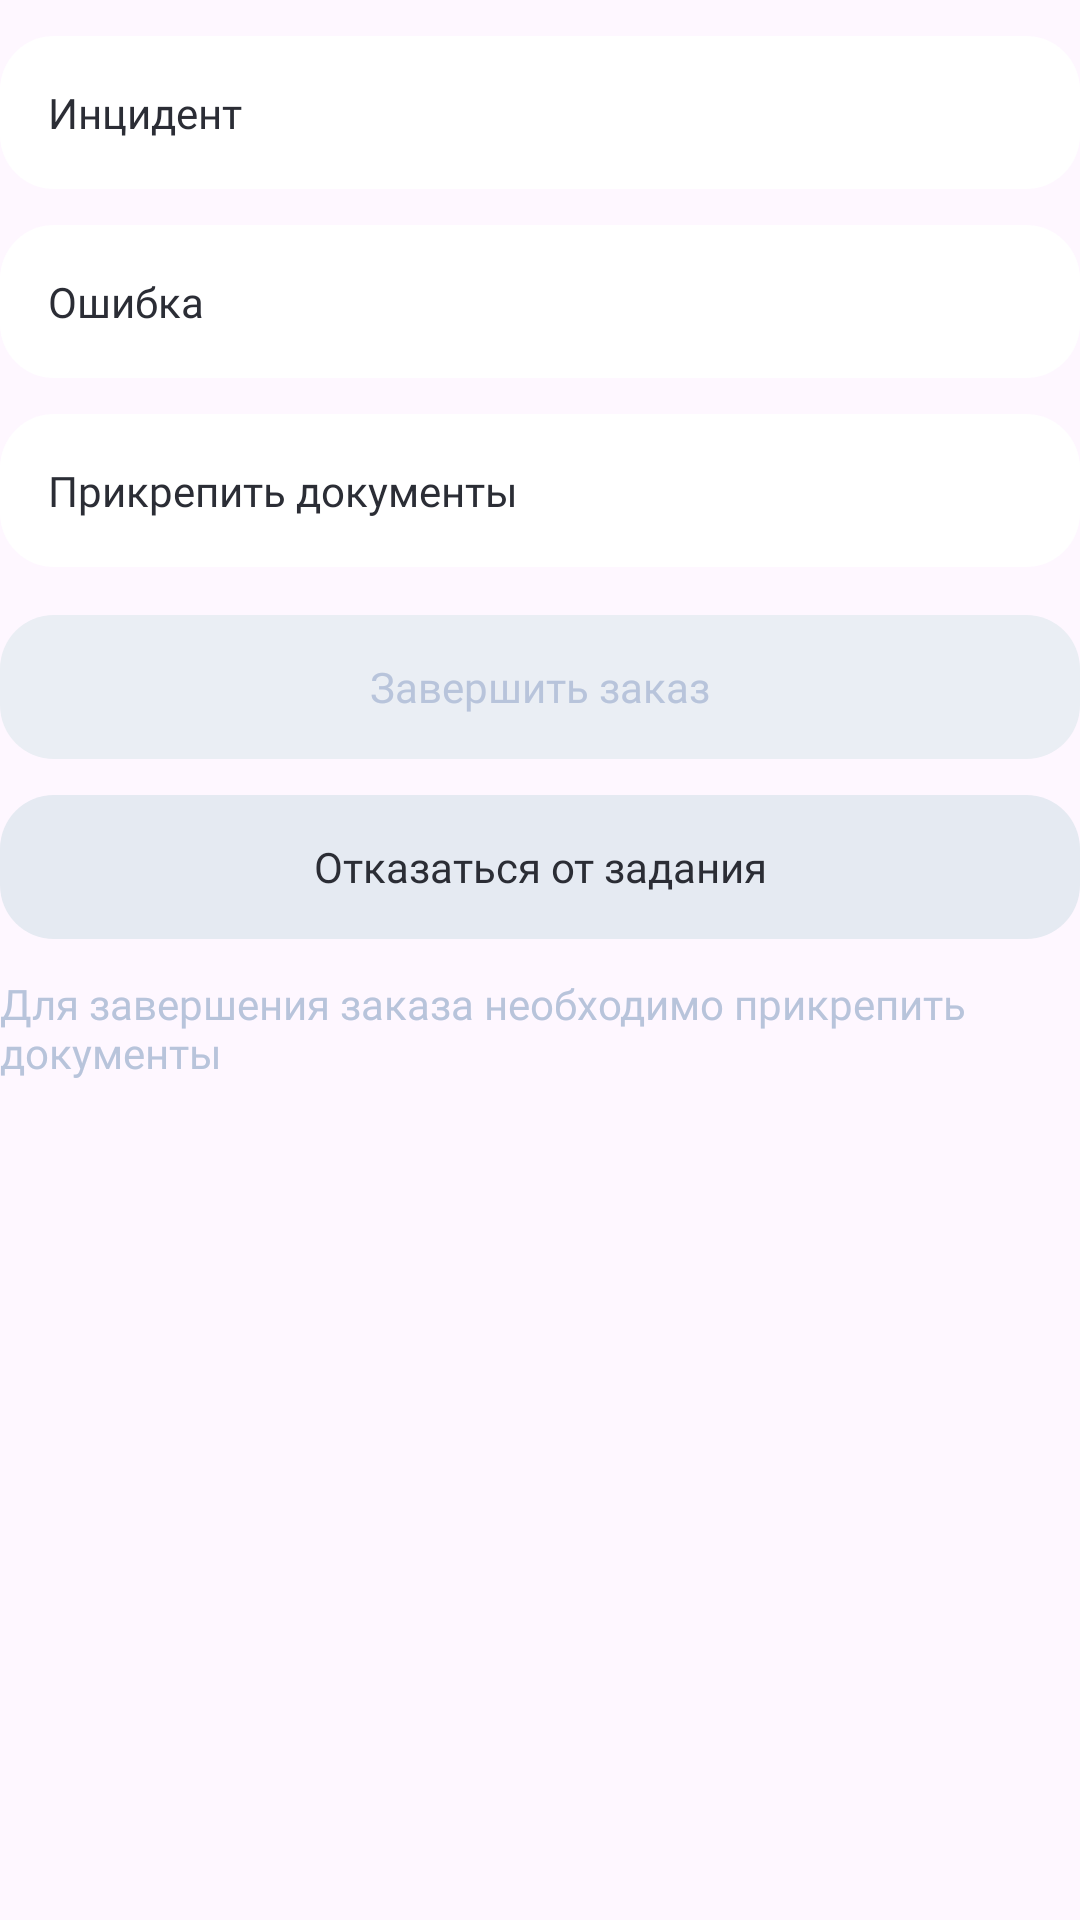

Layout XML and referenced resources for this Android screen:
<!-- AndroidManifest.xml: application theme Theme.BIATestApp -->
<!-- res/layout/task_details_footer_variant_2.xml -->
<?xml version="1.0" encoding="utf-8"?>
<androidx.constraintlayout.widget.ConstraintLayout xmlns:android="http://schemas.android.com/apk/res/android"
    xmlns:tools="http://schemas.android.com/tools"
    android:layout_width="match_parent"
    android:layout_height="wrap_content"
    xmlns:app="http://schemas.android.com/apk/res-auto">

    <androidx.constraintlayout.widget.ConstraintLayout
        android:id="@+id/incident_container"
        android:layout_width="match_parent"
        android:layout_height="wrap_content"
        android:layout_marginTop="12dp"
        android:clickable="true"
        android:background="@drawable/default_container"
        app:layout_constraintTop_toTopOf="parent">

        <FrameLayout
            android:id="@+id/badge_container"
            android:layout_width="wrap_content"
            android:layout_height="wrap_content"
            android:background="@drawable/badge_container"
            android:visibility="gone"
            app:layout_constraintStart_toStartOf="parent"
            app:layout_constraintTop_toTopOf="parent"
            app:layout_constraintBottom_toBottomOf="parent">

            <TextView
                android:id="@+id/badge_text"
                android:textSize="12sp"
                android:textColor="@color/white"
                android:fontFamily="@font/stolzl_regular"
                android:layout_width="wrap_content"
                android:layout_height="wrap_content"
                android:layout_gravity="center" />

        </FrameLayout>

        <TextView
            style="@style/DetailsBottomTextView"
            android:id="@+id/incident_text"
            android:layout_width="wrap_content"
            android:layout_height="wrap_content"
            android:text="@string/incident"
            android:clickable="false"
            android:duplicateParentState="true"
            android:layout_marginStart="8dp"
            app:layout_goneMarginStart="0dp"
            android:layout_gravity="start|center_vertical"
            app:layout_constraintStart_toEndOf="@id/badge_container"
            app:layout_constraintTop_toTopOf="parent"
            app:layout_constraintBottom_toBottomOf="parent"/>

        <androidx.appcompat.widget.AppCompatImageView
            style="@style/TaskImageButton"
            android:layout_width="wrap_content"
            android:layout_height="wrap_content"
            android:clickable="false"
            android:layout_gravity="end|center_vertical"
            android:duplicateParentState="true"
            app:layout_constraintEnd_toEndOf="parent"
            app:layout_constraintTop_toTopOf="parent"
            app:layout_constraintBottom_toBottomOf="parent"/>

    </androidx.constraintlayout.widget.ConstraintLayout>

    <FrameLayout
        android:id="@+id/error_container"
        android:layout_width="match_parent"
        android:layout_height="wrap_content"
        android:clickable="true"
        android:background="@drawable/default_container"
        android:layout_marginTop="12dp"
        app:layout_constraintTop_toBottomOf="@id/incident_container">

        <TextView
            style="@style/DetailsBottomTextView"
            android:layout_width="wrap_content"
            android:layout_height="wrap_content"
            android:text="@string/error"
            android:clickable="false"
            android:duplicateParentState="true"
            android:layout_gravity="start|center_vertical" />

        <androidx.appcompat.widget.AppCompatImageView
            style="@style/TaskImageButton"
            android:layout_width="wrap_content"
            android:layout_height="wrap_content"
            android:clickable="false"
            android:duplicateParentState="true"
            android:layout_gravity="end|center_vertical" />

    </FrameLayout>

    <FrameLayout
        android:id="@+id/documents_container"
        android:layout_width="match_parent"
        android:layout_height="wrap_content"
        android:clickable="false"
        android:background="@drawable/default_container"
        android:layout_marginTop="12dp"
        app:layout_constraintTop_toBottomOf="@id/error_container">

        <TextView
            style="@style/DetailsBottomTextView"
            android:layout_width="wrap_content"
            android:layout_height="wrap_content"
            android:text="@string/attach_documents"
            android:clickable="false"
            android:duplicateParentState="true"
            android:layout_gravity="start|center_vertical"/>

        <androidx.appcompat.widget.AppCompatImageView
            style="@style/TaskImageButton"
            android:layout_width="wrap_content"
            android:layout_height="wrap_content"
            android:clickable="false"
            android:duplicateParentState="true"
            android:layout_gravity="end|center_vertical"/>

    </FrameLayout>

    <androidx.appcompat.widget.AppCompatButton
        style="@style/TaskDeclineButton"
        android:id="@+id/end_task_button"
        android:layout_width="match_parent"
        android:layout_height="wrap_content"
        android:layout_marginTop="16dp"
        android:enabled="false"
        android:text="@string/end_task"
        app:layout_constraintTop_toBottomOf="@id/documents_container"/>

    <androidx.appcompat.widget.AppCompatButton
        style="@style/TaskDeclineButton"
        android:id="@+id/decline_task_button"
        android:layout_width="match_parent"
        android:layout_height="wrap_content"
        android:text="@string/decline_task"
        android:layout_marginTop="12dp"
        app:layout_constraintTop_toBottomOf="@id/end_task_button"/>
    
    <TextView
        android:layout_width="match_parent"
        android:layout_height="wrap_content"
        android:text="@string/tip_text"
        android:layout_marginTop="12dp"
        android:textSize="14sp"
        android:fontFamily="@font/stolzl_book"
        android:textColor="@color/middle_gray_blue"
        app:layout_constraintTop_toBottomOf="@id/decline_task_button"/>

</androidx.constraintlayout.widget.ConstraintLayout>
<!-- resources referenced by this layout -->
<resources>
  <color name="middle_gray_blue">#B8C4DB</color>
  <color name="white">#FFFFFFFF</color>
  <!-- drawable badge_container (drawable) -->
  <?xml version="1.0" encoding="utf-8"?>
  <shape xmlns:android="http://schemas.android.com/apk/res/android"
      android:shape="rectangle">
  
      <corners android:radius="100dp"/>
      <solid android:color="@color/red"/>
      <size android:width="18dp" android:height="18dp"/>
  
  </shape>
  <!-- drawable default_container (drawable) -->
  <?xml version="1.0" encoding="utf-8"?>
  <shape xmlns:android="http://schemas.android.com/apk/res/android"
      android:shape="rectangle">
  
      <corners android:radius="18dp"/>
      <padding android:top="16dp" android:right="16dp" android:left="16dp" android:bottom="16dp"/>
      <solid android:color="@color/white"/>
  
  </shape>
  <string name="attach_documents">Прикрепить документы</string>
  <string name="decline_task">Отказаться от задания</string>
  <string name="end_task">Завершить заказ</string>
  <string name="error">Ошибка</string>
  <string name="incident">Инцидент</string>
  <string name="tip_text">Для завершения заказа необходимо прикрепить документы</string>
  <style name="DetailsBottomTextView" parent="DetailsTextView">
          <item name="android:textSize">14sp</item>
          <item name="fontFamily">@font/stolzl_regular</item>
          <item name="android:layout_marginTop">0dp</item>
      </style>
  <style name="TaskDeclineButton" parent="ActionButton">
          <item name="android:textColor">@color/light_button_text_color</item>
          <item name="android:background">@drawable/task_light_button</item>
      </style>
  <style name="TaskImageButton" parent="Widget.AppCompat.ImageButton">
          <item name="android:background">@null</item>
          <item name="android:src">@drawable/ic_right_arrow</item>
      </style>
  <style name="Theme.BIATestApp" parent="Base.Theme.BIATestApp">
  
  
      </style>
  <color name="red">#F0303F</color>
  <style name="DetailsTextView" parent="Widget.AppCompat.TextView">
          <item name="android:textSize">14sp</item>
          <item name="fontFamily">@font/stolzl_regular</item>
          <item name="android:textColor">@color/dark</item>
          <item name="android:layout_marginTop">4dp</item>
      </style>
  <style name="ActionButton" parent="Widget.AppCompat.Button">
          <item name="android:textColor">@color/dark_button_text_color</item>
          <item name="android:textSize">14sp</item>
          <item name="fontFamily">@font/stolzl_regular</item>
          <item name="textAllCaps">false</item>
          <item name="android:stateListAnimator">@null</item>
          <item name="android:background">@drawable/dark_button_container</item>
      </style>
  <!-- drawable task_light_button (drawable) -->
  <?xml version="1.0" encoding="utf-8"?>
  <selector xmlns:android="http://schemas.android.com/apk/res/android">
  
      <item android:state_enabled="false">
          <shape android:shape="rectangle">
              <corners android:radius="18dp"/>
              <padding android:bottom="8dp" android:left="24dp" android:right="24dp" android:top="8dp"/>
              <solid android:color="@color/gray"/>
          </shape>
      </item>
  
      <item android:state_enabled="true">
          <shape android:shape="rectangle">
              <corners android:radius="18dp"/>
              <padding android:bottom="8dp" android:left="24dp" android:right="24dp" android:top="8dp"/>
              <solid android:color="@color/bt"/>
          </shape>
      </item>
  
  </selector>
  <style name="Base.Theme.BIATestApp" parent="Theme.Material3.DayNight.NoActionBar">
          
          <item name="colorPrimaryDark">@color/white</item>
          <item name="windowSplashScreenBackground">@color/white</item>
          <item name="windowSplashScreenAnimatedIcon">@drawable/test</item>
          <item name="android:windowLightStatusBar">true</item>
      </style>
  <color name="dark">#2B2D35</color>
  <color name="gray">#EAEEF4</color>
  <color name="bt">#E5EAF2</color>
</resources>
